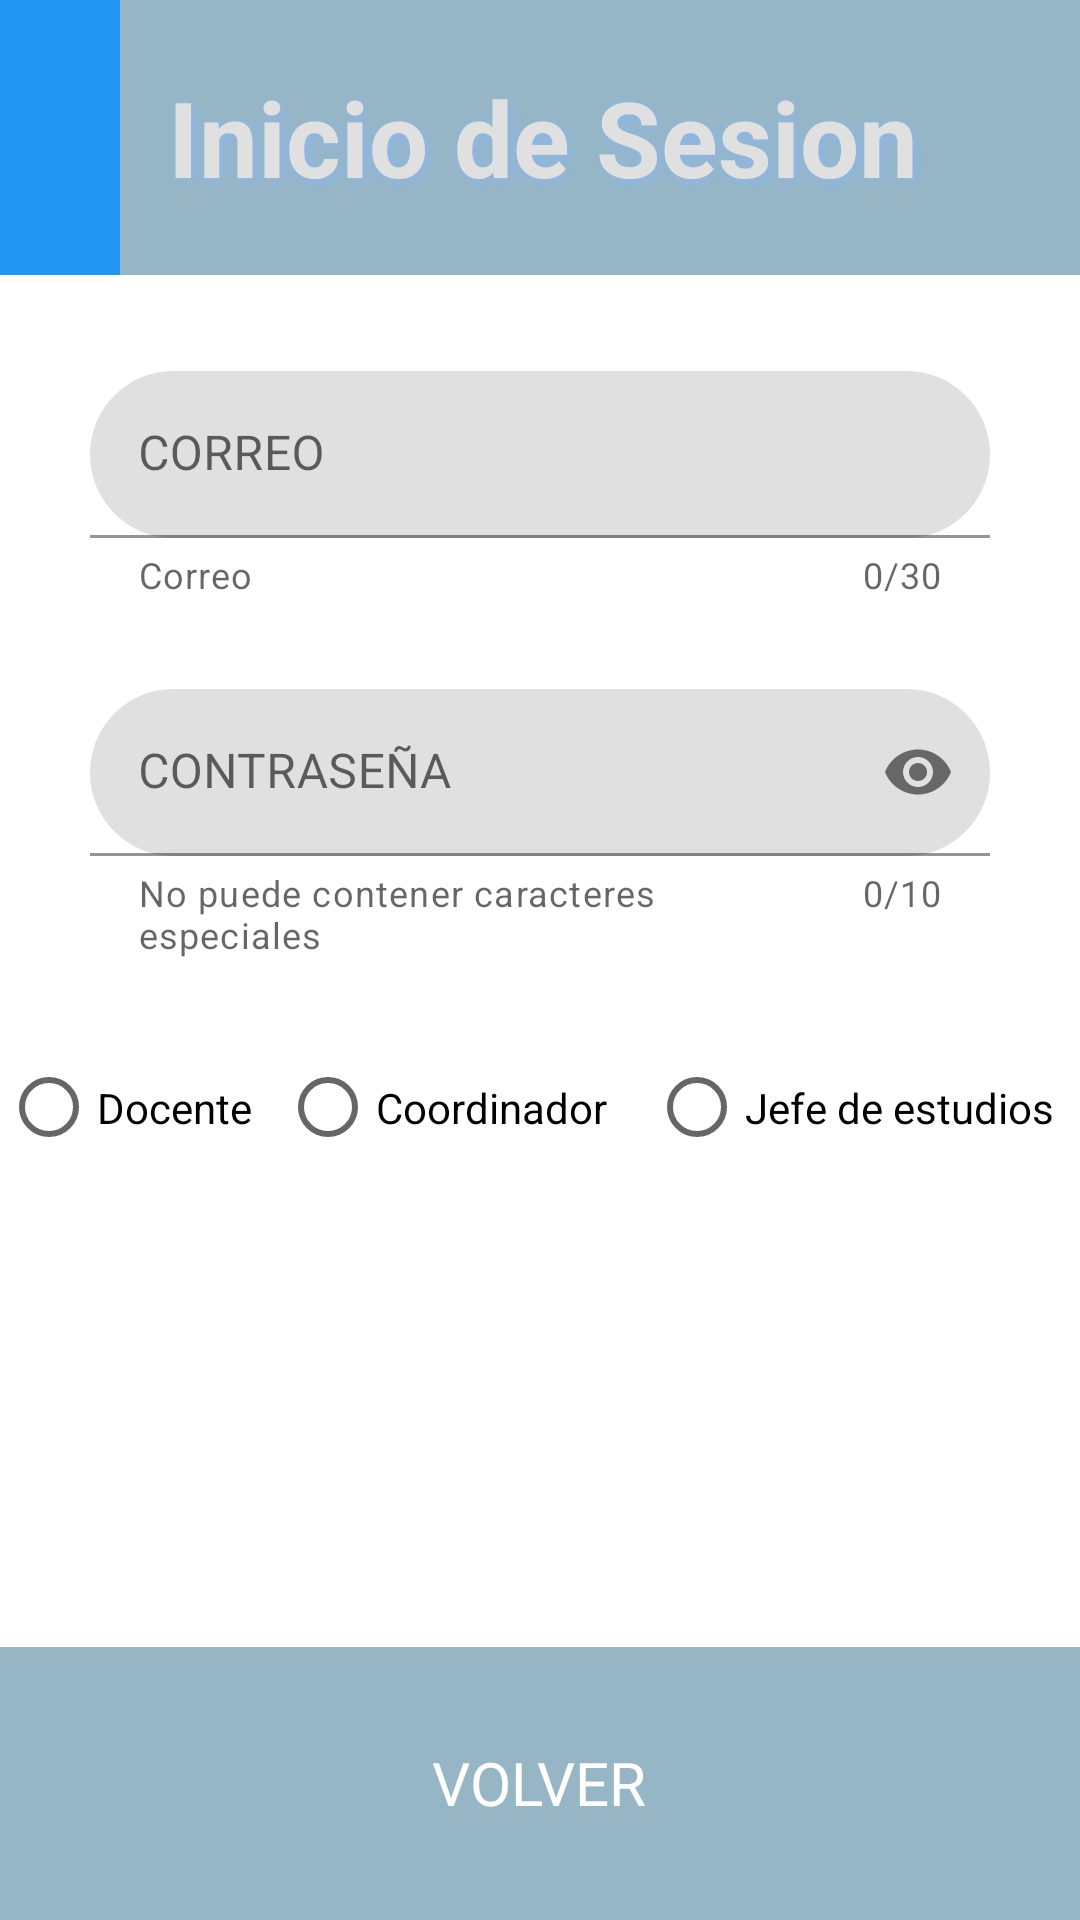

Layout XML and referenced resources for this Android screen:
<!-- AndroidManifest.xml: application theme Theme.Practica_1EVALUACION -->
<!-- res/layout/activity_actividad_pagina_inicio_sesion.xml -->
<?xml version="1.0" encoding="utf-8"?>
<LinearLayout
    xmlns:android="http://schemas.android.com/apk/res/android" xmlns:app="http://schemas.android.com/apk/res-auto" xmlns:tools="http://schemas.android.com/tools" android:layout_width="match_parent" android:layout_height="match_parent" tools:context=".ActividadPaginaRegistro" android:orientation="vertical">
    <LinearLayout
        android:id="@+id/inicioSesion"
        android:layout_width="match_parent"
        android:layout_height="match_parent"
        android:layout_weight="3"
        android:background="#2196F3">
        <TextView
            android:id="@+id/tituloInicioSesion"
            android:layout_width="match_parent"
            android:layout_height="match_parent"
            android:text="@string/tituloInicioSesion"
            android:gravity="center_vertical"
            android:layout_marginLeft="40dp"
            android:textSize="35sp"
            android:background="#96B6C5"
            android:textColor="#E0E0E0"
            android:textStyle="bold"
            android:padding="16dp"
            android:shadowColor="#8eb6ed"
            android:shadowDx="3"
            android:shadowDy="3"
            android:shadowRadius="10">
        </TextView>
    </LinearLayout>

    <LinearLayout
        android:layout_width="match_parent"
        android:layout_height="match_parent"
        android:layout_weight="1"
        android:gravity="center"
        android:orientation="vertical">

        <com.google.android.material.textfield.TextInputLayout
            android:id="@+id/textinput_CorreoInicio"
            android:layout_width="match_parent"
            android:layout_height="wrap_content"
            android:layout_marginLeft="30dp"
            android:layout_marginRight="30dp"
            app:boxCornerRadiusBottomEnd="40dp"
            app:boxCornerRadiusBottomStart="40dp"
            app:endIconMode="clear_text"
            app:boxCornerRadiusTopEnd="40dp"
            app:boxCornerRadiusTopStart="40dp"
            app:counterMaxLength="30"
            app:counterEnabled="true"
            app:helperText="Correo"
            android:hint="CORREO">
            <EditText
                android:id="@+id/textoCorreoInicioSesion"
                android:layout_width="match_parent"
                android:layout_height="match_parent"
                android:inputType="text">
            </EditText>
        </com.google.android.material.textfield.TextInputLayout>

        <com.google.android.material.textfield.TextInputLayout
            android:layout_marginTop="30dp"
            android:id="@+id/textinput_contrasenyaInicio"
            android:layout_width="match_parent"
            android:layout_height="wrap_content"
            android:layout_marginLeft="30dp"
            android:layout_marginRight="30dp"
            app:boxCornerRadiusBottomEnd="40dp"
            app:boxCornerRadiusBottomStart="40dp"
            app:boxCornerRadiusTopEnd="40dp"
            app:endIconMode="password_toggle"
            app:boxCornerRadiusTopStart="40dp"
            app:counterMaxLength="10"
            app:counterEnabled="true"
            app:helperText="No puede contener caracteres especiales"
            android:hint="CONTRASEÑA">
            <EditText
                android:id="@+id/textoContrasenyaInicioSesion"
                android:layout_width="match_parent"
                android:layout_height="match_parent"
                android:inputType="textPassword">
            </EditText>
        </com.google.android.material.textfield.TextInputLayout>



        <RadioGroup
            android:id="@+id/SelectorPuestoTrabajoInicio"
            android:layout_width="wrap_content"
            android:layout_height="39dp"
            android:layout_marginTop="30dp"
            android:gravity="center"
            android:orientation="horizontal">

            <RadioButton
                android:id="@+id/opcionDocenteInicio"
                android:layout_width="85dp"
                android:layout_height="wrap_content"
                android:layout_marginRight="8dp"
                android:checked="false"
                android:text="Docente"></RadioButton>

            <RadioButton
                android:id="@+id/opcionCoordinadorInicio"
                android:layout_width="115dp"
                android:layout_height="match_parent"
                android:layout_marginRight="8dp"
                android:checked="false"
                android:text="Coordinador"></RadioButton>

            <RadioButton
                android:id="@+id/opcionJefeEstudiosInicio"
                android:layout_width="match_parent"
                android:layout_height="match_parent"
                android:layout_marginRight="8dp"
                android:checked="false"
                android:text="Jefe de estudios"></RadioButton>

        </RadioGroup>

        <Button
            android:id="@+id/botonCompletarInicio"
            android:layout_width="wrap_content"
            style="@style/Widget.Material3.Button.ElevatedButton"
            android:textColor="@color/white"
            android:textSize="20dp"
            android:layout_height="wrap_content"
            android:layout_marginTop="80dp"
            android:backgroundTint="#2196F3"
            android:text="@string/textoCompletarInicio"
            tools:ignore="DuplicateIds"></Button>




    </LinearLayout>

    <LinearLayout
        android:layout_width="match_parent"
        android:layout_height="match_parent"
        android:layout_weight="3"
        android:background="#96B6C5"
        android:gravity="center">

        <Button
            android:id="@+id/botonVolverPantallaInicio"
            android:layout_width="wrap_content"
            android:layout_height="wrap_content"
            android:textSize="20dp"
            android:textColor="@color/white"
            style="@style/Widget.Material3.Button.ElevatedButton"
            android:backgroundTint="#FF8080"
            android:text="@string/textoVolver"
            ></Button>

    </LinearLayout>
</LinearLayout>
<!-- resources referenced by this layout -->
<resources>
  <string name="textoCompletarInicio">ACCEDER</string>
  <string name="textoVolver">VOLVER</string>
  <string name="tituloInicioSesion">Inicio de Sesion</string>
  <style name="Theme.Practica_1EVALUACION" parent="Theme.MaterialComponents.DayNight.DarkActionBar">
          
          <item name="colorPrimary">@color/purple_500</item>
          <item name="colorPrimaryVariant">@color/purple_700</item>
          <item name="colorOnPrimary">@color/white</item>
          
          <item name="colorSecondary">@color/teal_200</item>
          <item name="colorSecondaryVariant">@color/teal_700</item>
          <item name="colorOnSecondary">@color/black</item>
          
          <item name="android:statusBarColor">?attr/colorPrimaryVariant</item>
          
      </style>
  <!-- not gathered from this repository: default colours our renderer supplied (Android Studio template values) -->
  <color name="purple_500">#FF6200EE</color>
  <color name="purple_700">#FF3700B3</color>
  <color name="teal_200">#FF03DAC5</color>
  <color name="teal_700">#FF018786</color>
  <color name="black">#FF000000</color>
  <color name="white">#FFFFFFFF</color>
</resources>
